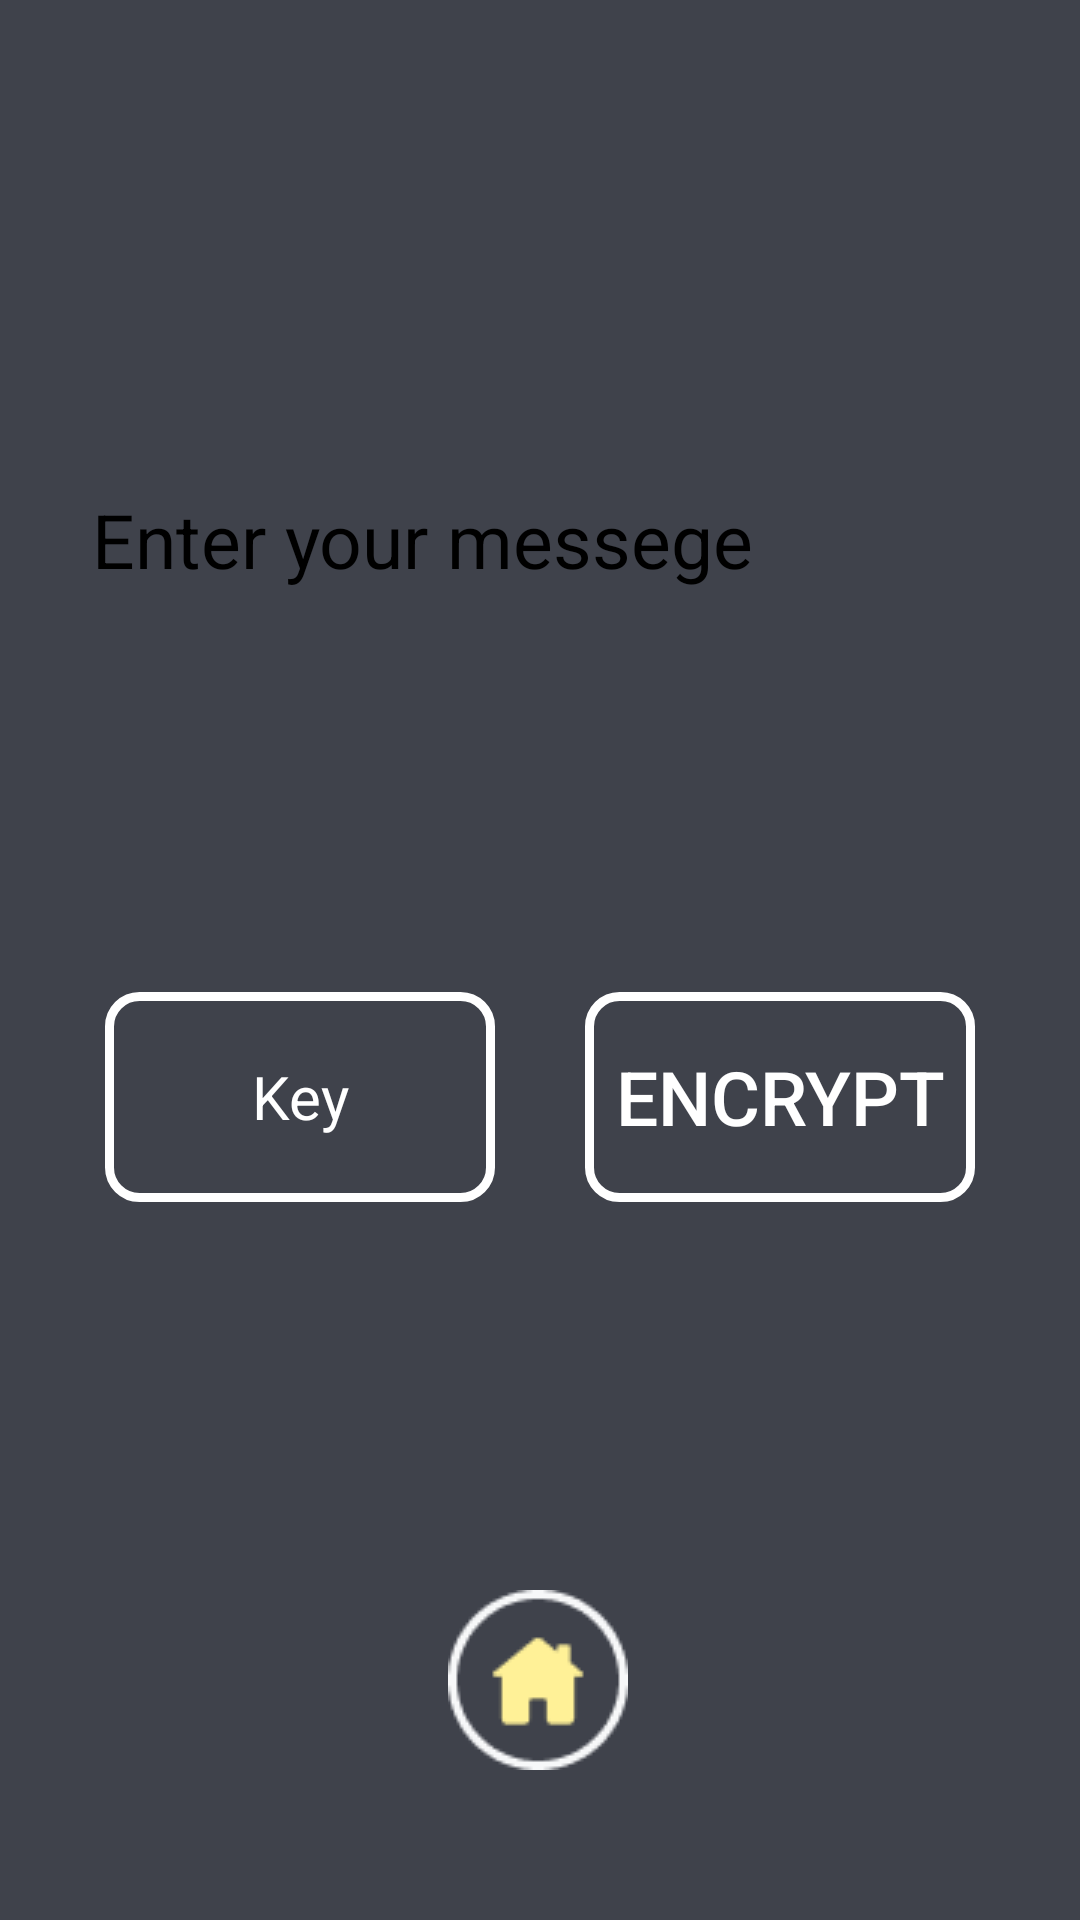

Reconstruct the res/layout file that produces this screen, plus the resources it refers to.
<!-- AndroidManifest.xml: application theme AppTheme -->
<!-- res/layout/activity_c__encription_page_one.xml -->
<?xml version="1.0" encoding="utf-8"?>
<androidx.constraintlayout.widget.ConstraintLayout xmlns:android="http://schemas.android.com/apk/res/android"
    xmlns:app="http://schemas.android.com/apk/res-auto"
    xmlns:tools="http://schemas.android.com/tools"
    android:layout_width="match_parent"
    android:background="@color/colorbody"
    android:layout_height="match_parent"
    tools:context=".cryptofun.C_Encription_page_one">


    <EditText
        android:id="@+id/editText"
        android:layout_width="332dp"
        android:layout_height="176dp"
        android:layout_marginTop="92dp"
        android:background="@drawable/inputshape"
        android:hint="Enter your messege"
        android:textColorHint="@color/textcolor"
        android:textAlignment="textStart"
        android:paddingLeft="15dp"
        android:textColor="@color/textcolor"
        android:textSize="25sp"
        app:layout_constraintEnd_toEndOf="parent"
        app:layout_constraintHorizontal_bias="0.556"
        app:layout_constraintStart_toStartOf="parent"
        app:layout_constraintTop_toTopOf="parent">

    </EditText>

    <LinearLayout
        android:layout_width="match_parent"
        android:layout_height="70dp"
        android:orientation="horizontal"
        android:weightSum="2"
        android:layout_margin="35dp"

        app:layout_constraintBottom_toBottomOf="parent"
        app:layout_constraintTop_toBottomOf="@+id/editText"
        app:layout_constraintVertical_bias="0.119"
        tools:layout_editor_absoluteX="0dp">

      <EditText
          android:id="@+id/inputkeyid"
          android:layout_weight="1"
          android:background="@drawable/buttonshape"
          android:layout_width="0dp"
          android:hint="@string/Key"
          android:textColorHint="@color/whitecolor"
          android:inputType="textPassword"
          android:textColor="@color/whitecolor"
          android:textAlignment="center"
          android:textSize="20sp"
          android:layout_height="match_parent">

      </EditText>
        <Button
            android:id="@+id/encriptid"
            android:layout_marginLeft="30dp"
            android:layout_weight="1"
            android:background="@drawable/buttonshape"
            android:layout_width="0dp"
            android:text="@string/Encrypt"
            android:textColor="@color/whitecolor"
            android:textSize="25sp"
            android:layout_height="match_parent">

        </Button>

    </LinearLayout>

    <ImageView
        android:id="@+id/homeid"
        android:layout_width="60dp"
        android:layout_height="60dp"
        android:layout_marginBottom="50dp"
        android:src="@drawable/home"
        app:layout_constraintBottom_toBottomOf="parent"
        app:layout_constraintEnd_toEndOf="parent"
        app:layout_constraintHorizontal_bias="0.498"
        app:layout_constraintStart_toStartOf="parent">

    </ImageView>


</androidx.constraintlayout.widget.ConstraintLayout>
<!-- resources referenced by this layout -->
<resources>
  <color name="colorbody">#3F424B</color>
  <color name="textcolor"> #000000</color>
  <color name="whitecolor">#FFFFFF</color>
  <!-- drawable buttonshape (drawable) -->
  <?xml version="1.0" encoding="utf-8"?>
  <shape xmlns:android="http://schemas.android.com/apk/res/android">
  
      <stroke android:color="@color/whitecolor" android:width="3dp">
  
      </stroke>
      <corners android:radius="10dp"></corners>
  </shape>
  <!-- drawable home: png bitmap (drawable, 2002 bytes) -->
  <string name="Encrypt">Encrypt</string>
  
      //encryption page two
  <string name="Key">Key</string>
  <style name="AppTheme" parent="Theme.AppCompat.Light.NoActionBar">
          
          <item name="colorPrimary">@color/colorPrimary</item>
          <item name="colorPrimaryDark">@color/colorPrimaryDark</item>
          <item name="colorAccent">@color/colorAccent</item>
          <item name="android:windowLightStatusBar" tools:targetApi="m">true</item>
      </style>
  <color name="colorPrimary">#3F424B</color>
  <color name="colorPrimaryDark">#3F424B</color>
  <color name="colorAccent">#03DAC5</color>
</resources>
